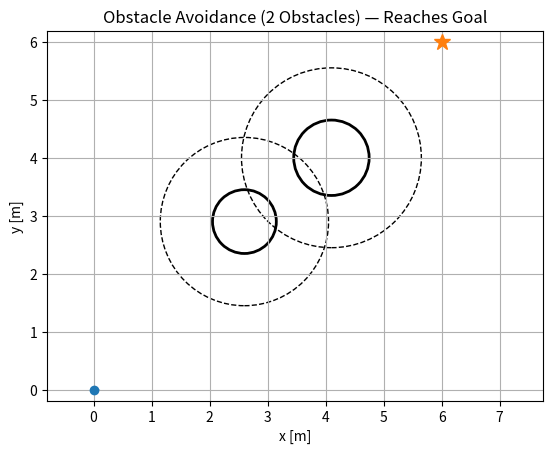

The script that saved this image:
import numpy as np
import matplotlib.pyplot as plt
from matplotlib.animation import FuncAnimation

def wrap_to_pi(a):
    return (a + np.pi) % (2 * np.pi) - np.pi

def unit(v, eps=1e-9):
    n = np.linalg.norm(v)
    if n < eps:
        return np.zeros_like(v)
    return v / n

def closest_inflated_distance(p, obstacles, buffer):
    """Distance to closest inflated obstacle boundary (r + buffer)."""
    best = np.inf
    for obs in obstacles:
        c = obs["c"]
        r = obs["r"] + buffer
        d = np.linalg.norm(p - c) - r
        best = min(best, d)
    return best

def field_force(p, goal, obstacles,
                buffer=0.9,
                k_att=2.0,
                k_rep=3.0,
                k_tan=0.25,
                rep_cap=8.0,
                tan_cap=4.0):
    """
    Potential field force with:
    - inflated obstacles = no-go zone (r + buffer)
    - capped repulsion so it won't overpower attraction far away
    """

    to_goal = goal - p
    F_att = k_att * to_goal

    F_rep = np.zeros(2)
    F_tan = np.zeros(2)
    ghat = unit(to_goal)

    for obs in obstacles:
        c = obs["c"]
        r_inf = obs["r"] + buffer  # inflated radius (dotted zone)

        vec = p - c
        dist_center = np.linalg.norm(vec)
        away = unit(vec)

        d = dist_center - r_inf  # distance to inflated boundary

        if d <= 0:
            # inside no-go: push out hard
            F_rep += 80.0 * away

            perp = np.array([-away[1], away[0]])
            sign = np.sign(np.cross(np.append(away, 0), np.append(ghat, 0))[2]) or 1.0
            F_tan += 20.0 * sign * perp
            continue

        # Repulsion strength: strong near boundary, decays away
        mag = k_rep * (1.0 / (d**2))

        # Cap repulsion magnitude per obstacle to keep goal attraction dominant
        mag = min(mag, rep_cap)

        F_rep += mag * away

        # Tangential (swirl) term: also capped
        perp = np.array([-away[1], away[0]])
        sign = np.sign(np.cross(np.append(away, 0), np.append(ghat, 0))[2]) or 1.0
        tmag = min(k_tan * mag, tan_cap)
        F_tan += tmag * sign * perp

    return F_att + F_rep + F_tan

def simulate(start=(0, 0), goal=(6, 6), obstacles=None,
             T=35.0, dt=0.02,
             v_max=1.0, w_max=2.5,
             buffer=0.9,
             goal_tol=0.05,
             final_approach_radius=1.0,
             safe_clearance=0.25):
    """
    final_approach_radius: within this distance of goal -> turn off swirl & soften repulsion
    safe_clearance: if too close to inflated obstacle near goal, keep avoidance on
    """

    if obstacles is None:
        obstacles = []
    start = np.array(start, dtype=float)
    goal = np.array(goal, dtype=float)

    x, y = start
    theta = 0.0

    N = int(T / dt)
    xs = np.zeros(N); ys = np.zeros(N); ths = np.zeros(N)
    vs = np.zeros(N); ws = np.zeros(N)
    dgoal = np.zeros(N)

    reached = False
    reach_idx = N - 1

    for k in range(N):
        p = np.array([x, y])
        to_goal = goal - p
        dist_goal = np.linalg.norm(to_goal)
        dgoal[k] = dist_goal

        # Stop exactly (within tolerance)
        if dist_goal <= goal_tol:
            reached = True
            reach_idx = k
            xs[k], ys[k], ths[k] = x, y, theta
            vs[k], ws[k] = 0.0, 0.0
            break

        # Check proximity to inflated obstacles
        d_obs = closest_inflated_distance(p, obstacles, buffer)

        # --------------------------
        # FINAL APPROACH MODE:
        # Close to goal AND not near inflated obstacles -> ignore swirl & strong repulsion
        # --------------------------
        final_mode = (dist_goal < final_approach_radius) and (d_obs > safe_clearance)

        if final_mode:
            # Pure go-to-goal direction
            des_theta = np.arctan2(to_goal[1], to_goal[0])
        else:
            # Normal obstacle avoidance
            F = field_force(
                p, goal, obstacles,
                buffer=buffer,
                k_att=2.0,
                k_rep=3.0,
                k_tan=0.25,
                rep_cap=8.0,
                tan_cap=4.0
            )
            des_dir = unit(F)
            des_theta = np.arctan2(des_dir[1], des_dir[0])

        # Heading control
        e = wrap_to_pi(des_theta - theta)
        omega = 3.2 * e
        omega = np.clip(omega, -w_max, w_max)

        # Speed control: do NOT let it stall completely while turning
        align = np.clip(np.cos(e), -1.0, 1.0)

        # base speed keeps moving; more when aligned
        v_min = 0.15  # key fix: prevents "spin and drift away"
        v = v_min + (v_max - v_min) * max(0.0, align)

        # Slow down near goal smoothly
        if dist_goal < 1.2:
            v *= dist_goal / 1.2

        # If in final mode, damp turning a bit and prioritize moving straight to target
        if final_mode:
            omega = np.clip(omega, -1.6, 1.6)

        # Integrate unicycle kinematics
        x += v * np.cos(theta) * dt
        y += v * np.sin(theta) * dt
        theta += omega * dt

        xs[k], ys[k], ths[k] = x, y, theta
        vs[k], ws[k] = v, omega

    if reached:
        xs = xs[:reach_idx+1]
        ys = ys[:reach_idx+1]
        ths = ths[:reach_idx+1]
        vs = vs[:reach_idx+1]
        ws = ws[:reach_idx+1]
        dgoal = dgoal[:reach_idx+1]

    return xs, ys, ths, vs, ws, dgoal, reached

def triangle_points(x, y, th, L=0.10, W=0.06):
    tip = np.array([L, 0.0])
    left = np.array([-0.6 * L,  W / 2])
    right = np.array([-0.6 * L, -W / 2])
    P = np.vstack([tip, left, right])
    R = np.array([[np.cos(th), -np.sin(th)],
                  [np.sin(th),  np.cos(th)]])
    return (P @ R.T) + np.array([x, y])

if __name__ == "__main__":
    start = (0.0, 0.0)
    goal  = (6.0, 6.0)

    obstacles = [
        {"c": np.array([2.6, 2.9]), "r": 0.55},
        {"c": np.array([4.1, 4.0]), "r": 0.65},
    ]

    buffer = 0.9  # dotted zone = no-go

    xs, ys, ths, vs, ws, dgoal, reached = simulate(
        start=start,
        goal=goal,
        obstacles=obstacles,
        T=35.0,
        dt=0.02,
        v_max=1.0,
        w_max=2.5,
        buffer=buffer,
        goal_tol=0.05,
        final_approach_radius=1.0,
        safe_clearance=0.25
    )

    print("Reached goal:", reached, "| Final dist:", float(dgoal[-1]))

    # ---- Animation ----
    fig, ax = plt.subplots()
    ax.set_title("Obstacle Avoidance (2 Obstacles) — Reaches Goal")
    ax.set_xlabel("x [m]"); ax.set_ylabel("y [m]")
    ax.grid(True); ax.axis("equal")

    ax.plot(start[0], start[1], "o", markersize=6)
    ax.plot(goal[0], goal[1], "*", markersize=12)

    for obs in obstacles:
        c, r0 = obs["c"], obs["r"]
        ax.add_patch(plt.Circle((c[0], c[1]), r0, fill=False, linewidth=2))
        ax.add_patch(plt.Circle((c[0], c[1]), r0 + buffer, fill=False, linestyle="--", linewidth=1))

    pad = 0.8
    ax.set_xlim(min(xs.min(), start[0], goal[0]) - pad, max(xs.max(), start[0], goal[0]) + pad)
    ax.set_ylim(min(ys.min(), start[1], goal[1]) - pad, max(ys.max(), start[1], goal[1]) + pad)

    path_line, = ax.plot([], [], lw=2)
    robot_patch = plt.Polygon(triangle_points(xs[0], ys[0], ths[0]), closed=True)
    ax.add_patch(robot_patch)
    info = ax.text(0.02, 0.98, "", transform=ax.transAxes, va="top")

    step_skip = 2

    def init():
        path_line.set_data([], [])
        robot_patch.set_xy(triangle_points(xs[0], ys[0], ths[0]))
        info.set_text("")
        return path_line, robot_patch, info

    def update(frame):
        i = frame * step_skip
        if i >= len(xs):
            i = len(xs) - 1

        path_line.set_data(xs[:i+1], ys[:i+1])
        robot_patch.set_xy(triangle_points(xs[i], ys[i], ths[i]))

        info.set_text(
            f"t={i*0.02:.2f}s\nv={vs[i]:.2f} m/s\nω={ws[i]:.2f} rad/s\n"
            f"dist_to_goal={dgoal[i]:.2f} m"
        )
        return path_line, robot_patch, info

    frames = (len(xs) + step_skip - 1) // step_skip
    ani = FuncAnimation(fig, update, frames=frames, init_func=init, interval=20, blit=True)

    plt.show()
